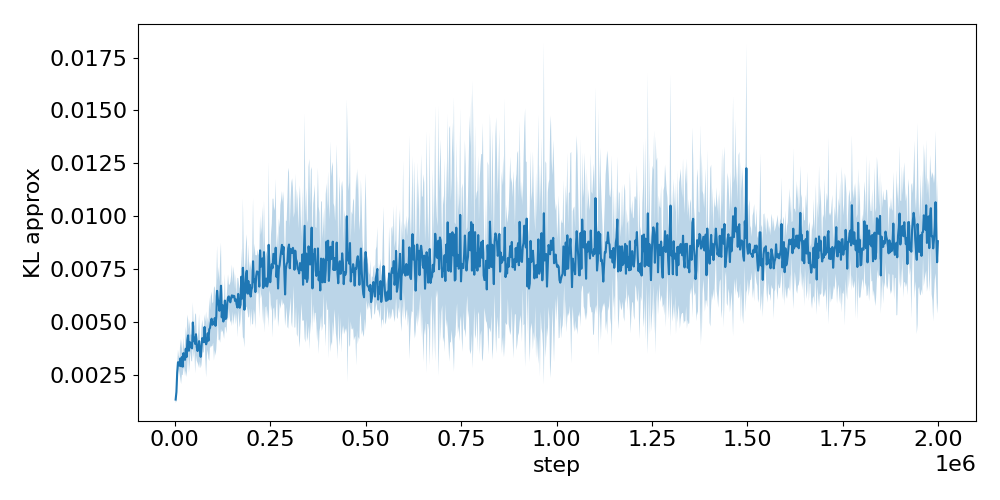

The data file committed next to this chart (first rows):
step, run_0, run_1, run_2, run_3, run_4
2048, 0.001258, 0.001221, 0.001471, 0.001149, 0.001464
4096, 0.001242, 0.001725, 0.001212, 0.002296, 0.001876
6144, 0.002362, 0.002011, 0.002682, 0.002785, 0.003133
8192, 0.002152, 0.003006, 0.003095, 0.003687, 0.003462
10240, 0.002763, 0.003532, 0.002823, 0.003148, 0.003114
12288, 0.003293, 0.002629, 0.002987, 0.002418, 0.003241
14336, 0.004307, 0.003546, 0.003842, 0.002048, 0.002534
16384, 0.002841, 0.002222, 0.003946, 0.001938, 0.003509
18432, 0.003734, 0.003371, 0.004387, 0.002999, 0.002153
20480, 0.003056, 0.00242, 0.003181, 0.003259, 0.002446
22528, 0.003609, 0.002578, 0.00457, 0.003779, 0.003031
24576, 0.002621, 0.003285, 0.003155, 0.003492, 0.003597
26624, 0.003007, 0.002746, 0.00237, 0.003467, 0.004389
28672, 0.002373, 0.003967, 0.004494, 0.002944, 0.004825
30720, 0.00265, 0.002227, 0.003198, 0.004016, 0.004536
32768, 0.002677, 0.005926, 0.003622, 0.004549, 0.003838
34816, 0.00415, 0.003927, 0.003896, 0.004129, 0.005658
36864, 0.003925, 0.003462, 0.002251, 0.003386, 0.005095
38912, 0.003436, 0.003998, 0.003436, 0.005858, 0.003463
40960, 0.003888, 0.004279, 0.003978, 0.004423, 0.003397
43008, 0.00294, 0.003597, 0.004087, 0.004624, 0.003622
45056, 0.003717, 0.003176, 0.004464, 0.004262, 0.003073
47104, 0.003336, 0.005181, 0.005167, 0.00582, 0.005316
49152, 0.003133, 0.005368, 0.003787, 0.003985, 0.004103
51200, 0.003648, 0.004227, 0.00426, 0.003931, 0.005137
53248, 0.003662, 0.002795, 0.003066, 0.006318, 0.003897
55296, 0.00362, 0.005714, 0.003267, 0.004447, 0.00499
57344, 0.003541, 0.003726, 0.004055, 0.002966, 0.004736
59392, 0.003339, 0.003815, 0.003075, 0.004473, 0.003344
61440, 0.002964, 0.004075, 0.002894, 0.004698, 0.004083
63488, 0.002858, 0.00301, 0.003996, 0.00455, 0.005991
65536, 0.003231, 0.004468, 0.003551, 0.003632, 0.003244
67584, 0.003216, 0.00421, 0.00306, 0.002795, 0.003397
69632, 0.002872, 0.002872, 0.004434, 0.004292, 0.004587
71680, 0.0034, 0.004837, 0.003234, 0.004448, 0.005207
73728, 0.00323, 0.00438, 0.004776, 0.004077, 0.004354
75776, 0.003191, 0.003923, 0.004229, 0.00438, 0.004435
77824, 0.004171, 0.00475, 0.004541, 0.004547, 0.005749
79872, 0.0027, 0.004184, 0.004336, 0.004207, 0.005132
81920, 0.002663, 0.003159, 0.00295, 0.006451, 0.004417
83968, 0.003133, 0.003928, 0.004074, 0.00504, 0.004159
86016, 0.003234, 0.005055, 0.004863, 0.005013, 0.004103
88064, 0.003465, 0.00349, 0.005518, 0.004017, 0.004005
90112, 0.003174, 0.004401, 0.005028, 0.007014, 0.003596
92160, 0.003602, 0.005946, 0.004479, 0.004798, 0.00471
94208, 0.004512, 0.005767, 0.006581, 0.004556, 0.00345
96256, 0.003609, 0.004569, 0.006274, 0.00668, 0.004579
98304, 0.003491, 0.004174, 0.005973, 0.005118, 0.005516
100352, 0.003431, 0.00545, 0.004719, 0.005969, 0.005288
102400, 0.004345, 0.004306, 0.007927, 0.004181, 0.003672
104448, 0.004606, 0.004059, 0.004328, 0.005077, 0.00779
106496, 0.003433, 0.006952, 0.004742, 0.003671, 0.005224
108544, 0.003198, 0.006235, 0.00435, 0.007153, 0.005371
110592, 0.004251, 0.008266, 0.006372, 0.008944, 0.004476
112640, 0.005167, 0.006238, 0.005413, 0.007517, 0.005929
114688, 0.003157, 0.007932, 0.005611, 0.00625, 0.006315
116736, 0.004563, 0.00445, 0.006072, 0.007647, 0.00486
118784, 0.004096, 0.005161, 0.00567, 0.009466, 0.005802
120832, 0.004489, 0.00492, 0.008335, 0.009117, 0.006656
122880, 0.004163, 0.004976, 0.005971, 0.005727, 0.005188
... 916 more rows
